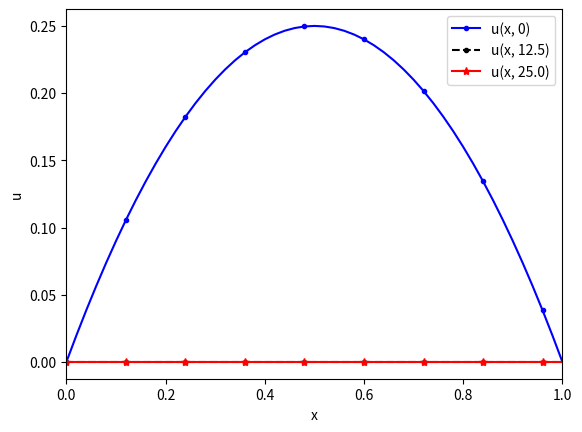
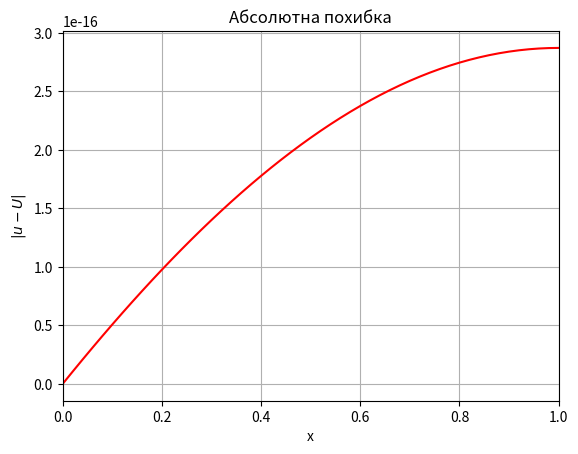

The script that saved these images, in order:
"""Лабораторна робота №6 з МО
Розв'язування крайової задачі для одновимірного рівняння параболічного типу різницевим методом (неявна схема)
"""
import matplotlib.pyplot as plt
import numpy as np
import scipy.linalg


def lr6_u0(x):
    """Функція u0(x)"""
    return x * (1 - x)


def lr6_f(x, t):
    """Функція f(x,t)"""
    return (2 - x * (1 - x)) * np.exp(-t)


def lr6_mu1(t):
    """Функція mu1(t)"""
    return 0


def lr6_mu2(t):
    """Функція mu2(t)"""
    return - np.exp(-t)


# параметри задачі
a, b = 0, 1
l, c1, d1, c2, d2 = 1, 1, 0, 0, 1

# параметри різницевої схеми
N = 51
N1 = N - 1
X = np.linspace(a, b, N)
h = X[1] - X[0]

tau = 1e-2
tau2 = 0.5 * tau
M = 2500
sigma = 0.5

# обчислення додаткових констант (з урахуванням крайових умов)
gam = tau / (h * h)
gs = gam * sigma
gs2 = 2 * gs
s1 = 1 - sigma
gs1 = gam * s1

ck = 1 + gs2
ckj = 1 - 2 * gs1
D2 = 2 * h / d2
D2gs = gs * D2

# формування початкових умов при t=0 і матриці СЛАР
Y = lr6_u0(X)
A = np.full((3, N), [[gs], [-ck], [gs]])

A[1, 0], A[0, 1] = -1, 0  # враховуєм крайові умови при x=0
A[2, -2] = gs2  # враховуєм крайові умови при x=l

Y0 = Y.copy()  # запам'ятовуєм для побудови графіку розв'язку в t=0
f = np.zeros(N)  # права частина СЛАР

for j in range(M):
    # знаходження наближеного розв'язку Y на черговому шарі t=t(j)
    t = (j + 1) * tau
    t1 = t - tau2

    # формування правої частину СЛАР
    f[0] = -lr6_mu1(t)
    for k in range(1, N1):
        f[k] = - gs1 * (Y[k-1] + Y[k+1]) - ckj * Y[k] - tau * lr6_f(X[k], t1)
    f[N1] = - gs1 * (2*Y[N1-1] + D2*lr6_mu2(t - tau)) - ckj * Y[N1] - tau * lr6_f(l, t1) - D2gs * lr6_mu2(t)

    # розв'язок СЛАР, знаходження
    Y[:] = scipy.linalg.solve_banded((1, 1), A, f, overwrite_b=True, check_finite=False)

    if (j + 1) * 2 == M:
        Y1 = Y.copy()  # запам'ятовуємо для побудови графіка розв'язку при t=M*tau/2


# побудова графіків розв'язку при t=0, M*tau/2, M*tau
t = M * tau
T1 = t/2
T = M * tau

plt.figure(1)
plt.xlabel("x")
plt.ylabel("u")
plt.axis((a, b, None, None))

plt.plot(X, Y0, 'b.-', markevery=6)
plt.plot(X, Y1, 'k.--', markevery=6)
plt.plot(X, Y, 'r*-', markevery=6)

plt.legend(('u(x, 0)', 'u(x, {})'.format(T1), 'u(x, {})'.format(T)))

# порівняння точного розв'язку U(x,t)=x(1-x)exp(-t) і наближеного Y в точці t=M*tau

u = lambda x, t: x * (1 - x) * np.exp(-t)
U = u(X, t)

print("Похибка в нормі C:", np.linalg.norm(Y - U, np.inf))

plt.figure(2)
plt.title("Абсолютна похибка")
plt.xlabel("x")
plt.ylabel("$|u - U|$")
plt.axis((a, b, None, None))
plt.grid(True)

plt.plot(X, np.abs(Y - U), 'r')

plt.show()

